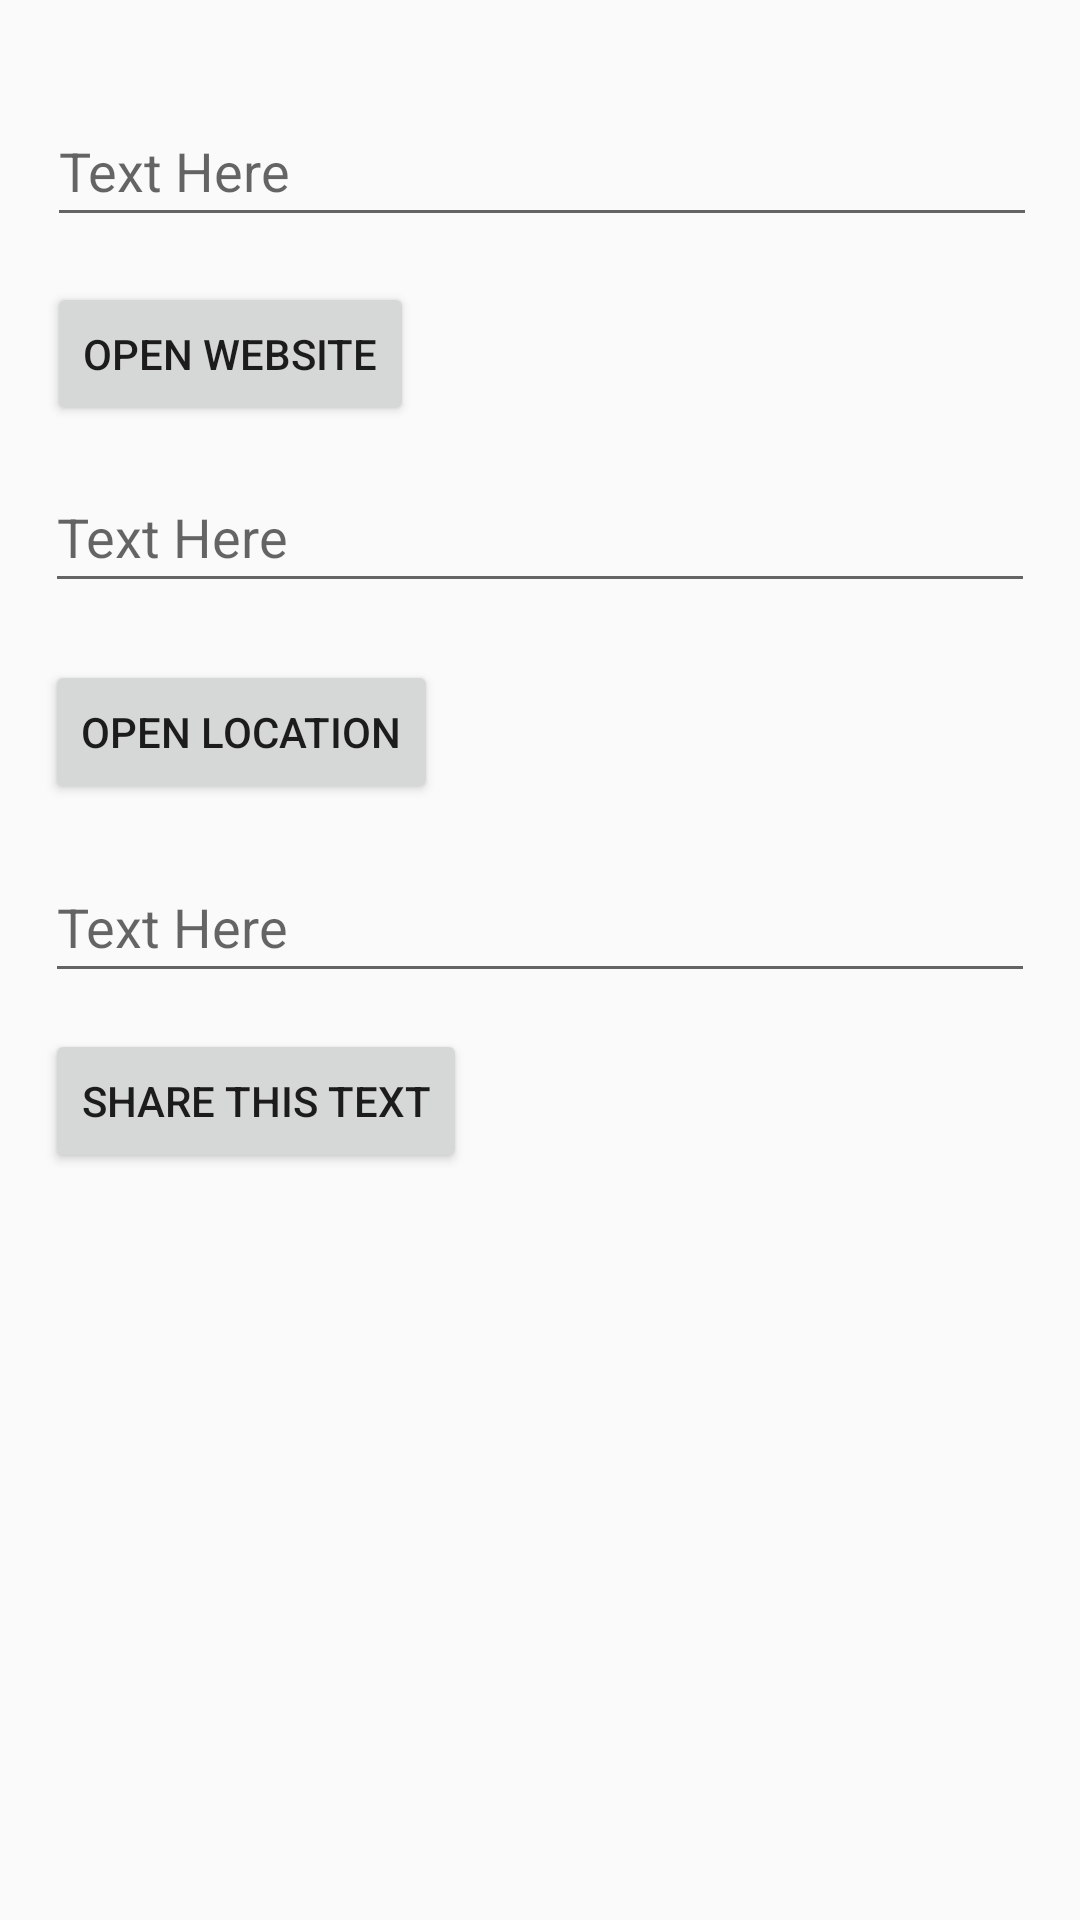

Android layout source for this screen:
<!-- AndroidManifest.xml: application theme AppTheme -->
<!-- res/layout/activity_main_implicit.xml -->
<?xml version="1.0" encoding="utf-8"?>
<androidx.constraintlayout.widget.ConstraintLayout xmlns:android="http://schemas.android.com/apk/res/android"
    xmlns:app="http://schemas.android.com/apk/res-auto"
    xmlns:tools="http://schemas.android.com/tools"
    android:layout_width="match_parent"
    android:layout_height="match_parent"
    tools:context=".implicit_intents.MainActivityImplicit">
    <EditText
        android:id="@+id/editText_URL"
        android:layout_width="@dimen/dp_330"
        android:layout_height="@dimen/dp_47"
        android:layout_marginStart="@dimen/dp_1"
        android:layout_marginBottom="@dimen/dp_15"
        android:ems="10"
        android:hint="@string/text"
        app:layout_constraintBottom_toTopOf="@+id/button_OpenWeb"
        app:layout_constraintEnd_toEndOf="parent"
        app:layout_constraintStart_toStartOf="parent" />

    <Button
        android:id="@+id/button_OpenWeb"
        android:layout_width="wrap_content"
        android:layout_height="wrap_content"
        android:layout_marginTop="@dimen/dp_94"
        android:text="@string/openWeb"
        app:layout_constraintStart_toStartOf="@+id/editText_URL"
        app:layout_constraintTop_toTopOf="parent" />

    <EditText
        android:id="@+id/editText_Location"
        android:layout_width="@dimen/dp_330"
        android:layout_height="@dimen/dp_47"
        android:layout_marginTop="@dimen/dp_12"
        android:ems="10"
        android:hint="@string/text"
        app:layout_constraintEnd_toEndOf="parent"
        app:layout_constraintStart_toStartOf="parent"
        app:layout_constraintTop_toBottomOf="@id/button_OpenWeb" />

    <Button
        android:id="@+id/button_OpenLocate"
        android:layout_width="wrap_content"
        android:layout_height="wrap_content"
        android:layout_marginTop="@dimen/dp_19"
        android:text="@string/openLocate"
        app:layout_constraintStart_toStartOf="@+id/editText_Location"
        app:layout_constraintTop_toBottomOf="@+id/editText_Location" />

    <EditText
        android:id="@+id/editText_Share"
        android:layout_width="@dimen/dp_330"
        android:layout_height="@dimen/dp_47"
        android:layout_marginTop="@dimen/dp_16"
        android:ems="10"
        android:hint="@string/text"
        app:layout_constraintEnd_toEndOf="parent"
        app:layout_constraintStart_toStartOf="parent"
        app:layout_constraintTop_toBottomOf="@+id/button_OpenLocate" />

    <Button
        android:id="@+id/button_Share"
        android:layout_width="wrap_content"
        android:layout_height="wrap_content"
        android:layout_marginTop="@dimen/dp_12"
        android:text="@string/share"
        app:layout_constraintStart_toStartOf="@+id/editText_Share"
        app:layout_constraintTop_toBottomOf="@+id/editText_Share" />

</androidx.constraintlayout.widget.ConstraintLayout>
<!-- resources referenced by this layout -->
<resources>
  <dimen name="dp_1">1.00dp</dimen>
  <dimen name="dp_12">12.00dp</dimen>
  <dimen name="dp_15">15.00dp</dimen>
  <dimen name="dp_16">16.00dp</dimen>
  <dimen name="dp_19">19.00dp</dimen>
  <dimen name="dp_330">330.00dp</dimen>
  <dimen name="dp_47">47.00dp</dimen>
  <dimen name="dp_94">94.00dp</dimen>
  <string name="openLocate">OPEN LOCATION</string>
  <string name="openWeb">OPEN WEBSITE</string>
  <string name="share">SHARE THIS TEXT</string>
  <string name="text">Text Here</string>
  <style name="AppTheme" parent="Theme.AppCompat.Light.DarkActionBar">
          <item name="colorPrimary">@color/colorPrimary</item>
          <item name="colorPrimaryDark">@color/colorPrimaryDark</item>
          <item name="colorAccent">@color/colorAccent</item>
          <item name="windowActionBar">false</item>
          <item name="windowNoTitle">true</item>
      </style>
  <color name="colorPrimary">#3F51B5</color>
  <color name="colorPrimaryDark">#303F9F</color>
  <color name="colorAccent">#FF4081</color>
</resources>
